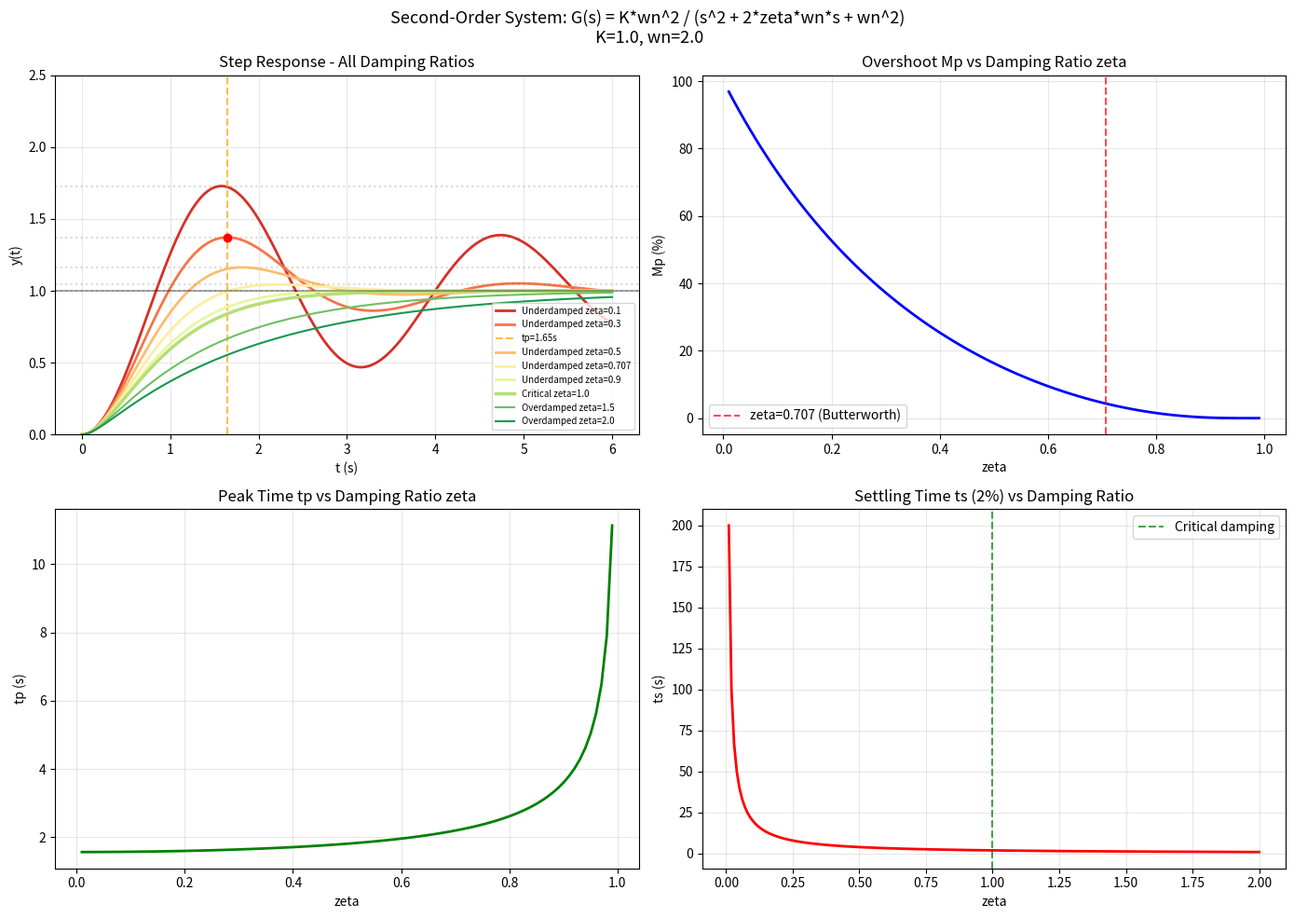

The script that saved this image: (Note: this script raises an exception after producing the figure.)
import numpy as np
import matplotlib
matplotlib.use('Agg')
import matplotlib.pyplot as plt
from scipy import signal

# ===== Day 2: 二阶系统 + 阻尼比 =====

def second_order_step(K, wn, zeta, t):
    """二阶系统单位阶跃响应
    G(s) = K*wn^2 / (s^2 + 2*zeta*wn*s + wn^2)
    
    zeta < 1: 欠阻尼 → 振荡收敛
    zeta = 1: 临界阻尼
    zeta > 1: 过阻尼
    """
    sys = signal.TransferFunction([K * wn**2], [1, 2*zeta*wn, wn**2])
    t_out, y_out = signal.step(sys, T=t)
    return t_out, y_out

def analytical_underdamped(K, wn, zeta, t):
    """欠阻尼解析解"""
    wd = wn * np.sqrt(1 - zeta**2)  # 阻尼自然频率
    sigma = zeta * wn               # 衰减系数
    y = K * (1 - np.exp(-sigma*t) * np.cos(wd*t) 
             - (zeta/np.sqrt(1-zeta**2)) * np.exp(-sigma*t) * np.sin(wd*t))
    return y

# 参数
K = 1.0
wn = 2.0  # 自然频率
t = np.linspace(0, 6, 1000)

# 欠阻尼不同zeta
fig, axes = plt.subplots(2, 2, figsize=(14, 10))
fig.suptitle(f'Second-Order System: G(s) = K*wn^2 / (s^2 + 2*zeta*wn*s + wn^2)\n K={K}, wn={wn}', fontsize=13)

zetas = [0.1, 0.3, 0.5, 0.707, 0.9, 1.0, 1.5, 2.0]
colors = plt.cm.RdYlGn(np.linspace(0.1, 0.9, len(zetas)))

for i, zeta in enumerate(zetas):
    t_out, y_out = second_order_step(K, wn, zeta, t)
    
    if zeta < 1:
        label = f'Underdamped zeta={zeta}'
        Mp = np.exp(-np.pi * zeta / np.sqrt(1-zeta**2))
        tp = np.pi / (wn * np.sqrt(1-zeta**2))
        # 找到峰值
        peak_idx = np.argmax(y_out)
        y_peak = y_out[peak_idx]
        t_peak = t_out[peak_idx]
        overshoot = (y_peak - K) / K * 100
        axes[0,0].axhline(y=K*(1+Mp), color='gray', linestyle=':', alpha=0.3)
        axes[0,0].plot(t_out, y_out, color=colors[i], linewidth=2, label=label)
        if zeta == 0.3:
            axes[0,0].axvline(x=tp, color='orange', linestyle='--', alpha=0.7, label=f'tp={tp:.2f}s')
            axes[0,0].scatter([tp], [y_peak], color='red', zorder=5)
    elif zeta == 1:
        label = f'Critical zeta={zeta}'
        axes[0,0].plot(t_out, y_out, color=colors[i], linewidth=2.5, label=label)
    else:
        label = f'Overdamped zeta={zeta}'
        axes[0,0].plot(t_out, y_out, color=colors[i], linewidth=1.5, label=label)

axes[0,0].axhline(y=K, color='black', linestyle='-', alpha=0.3)
axes[0,0].set_title('Step Response - All Damping Ratios')
axes[0,0].set_xlabel('t (s)')
axes[0,0].set_ylabel('y(t)')
axes[0,0].legend(fontsize=7, loc='lower right')
axes[0,0].grid(True, alpha=0.3)
axes[0,0].set_ylim(0, 2.5)

# ===== Peak Time, Overshoot vs zeta =====
zetas_fine = np.linspace(0.01, 0.99, 100)
Mp_vals = [np.exp(-np.pi * z / np.sqrt(1-z**2)) * 100 for z in zetas_fine]
tp_vals = [np.pi / (wn * np.sqrt(1-z**2)) for z in zetas_fine]

axes[0,1].plot(zetas_fine, Mp_vals, 'b-', linewidth=2)
axes[0,1].set_title('Overshoot Mp vs Damping Ratio zeta')
axes[0,1].set_xlabel('zeta')
axes[0,1].set_ylabel('Mp (%)')
axes[0,1].grid(True, alpha=0.3)
axes[0,1].axvline(x=0.707, color='red', linestyle='--', alpha=0.7, label='zeta=0.707 (Butterworth)')
axes[0,1].legend()

axes[1,0].plot(zetas_fine, tp_vals, 'g-', linewidth=2)
axes[1,0].set_title('Peak Time tp vs Damping Ratio zeta')
axes[1,0].set_xlabel('zeta')
axes[1,0].set_ylabel('tp (s)')
axes[1,0].grid(True, alpha=0.3)

# ===== Settling time (2% criterion) =====
zetas_ts = np.linspace(0.01, 2.0, 200)
ts_2pct = [4 / (z * wn) for z in zetas_ts]  # 2% criterion: ts ≈ 4/(zeta*wn)

axes[1,1].plot(zetas_ts, ts_2pct, 'r-', linewidth=2)
axes[1,1].set_title('Settling Time ts (2%) vs Damping Ratio')
axes[1,1].set_xlabel('zeta')
axes[1,1].set_ylabel('ts (s)')
axes[1,1].grid(True, alpha=0.3)
axes[1,1].axvline(x=1.0, color='green', linestyle='--', alpha=0.7, label='Critical damping')
axes[1,1].legend()

plt.tight_layout()
output_path = 'C:/Users/WUccc/.openclaw/workspace/notes/工程控制论/code/day2_second_order.png'
plt.savefig(output_path, dpi=150)
print(f"Figure saved: {output_path}")

# ===== Key formulas =====
print("\n===== Key Formulas =====")
print(f"Natural frequency wn = {wn} rad/s")
print(f"Damping ratio zeta varies from 0.1 to 2.0")

for zeta in [0.1, 0.3, 0.5, 0.707, 1.0]:
    if zeta < 1:
        wd = wn * np.sqrt(1 - zeta**2)
        Mp = np.exp(-np.pi * zeta / np.sqrt(1-zeta**2)) * 100
        tp = np.pi / wd
        ts = 4 / (zeta * wn)
        print(f"\nzeta={zeta} (Underdamped):")
        print(f"  Mp  = {Mp:.2f}% (overshoot)")
        print(f"  tp  = {tp:.3f}s (peak time)")
        print(f"  ts  = {ts:.3f}s (settling time, 2%)")
        print(f"  wd  = {wd:.3f} rad/s (damped frequency)")
    elif zeta == 1:
        print(f"\nzeta={zeta} (Critical):")
        print(f"  ts  = {4/(zeta*wn):.3f}s (settling time, 2%)")
    else:
        print(f"\nzeta={zeta} (Overdamped)")
